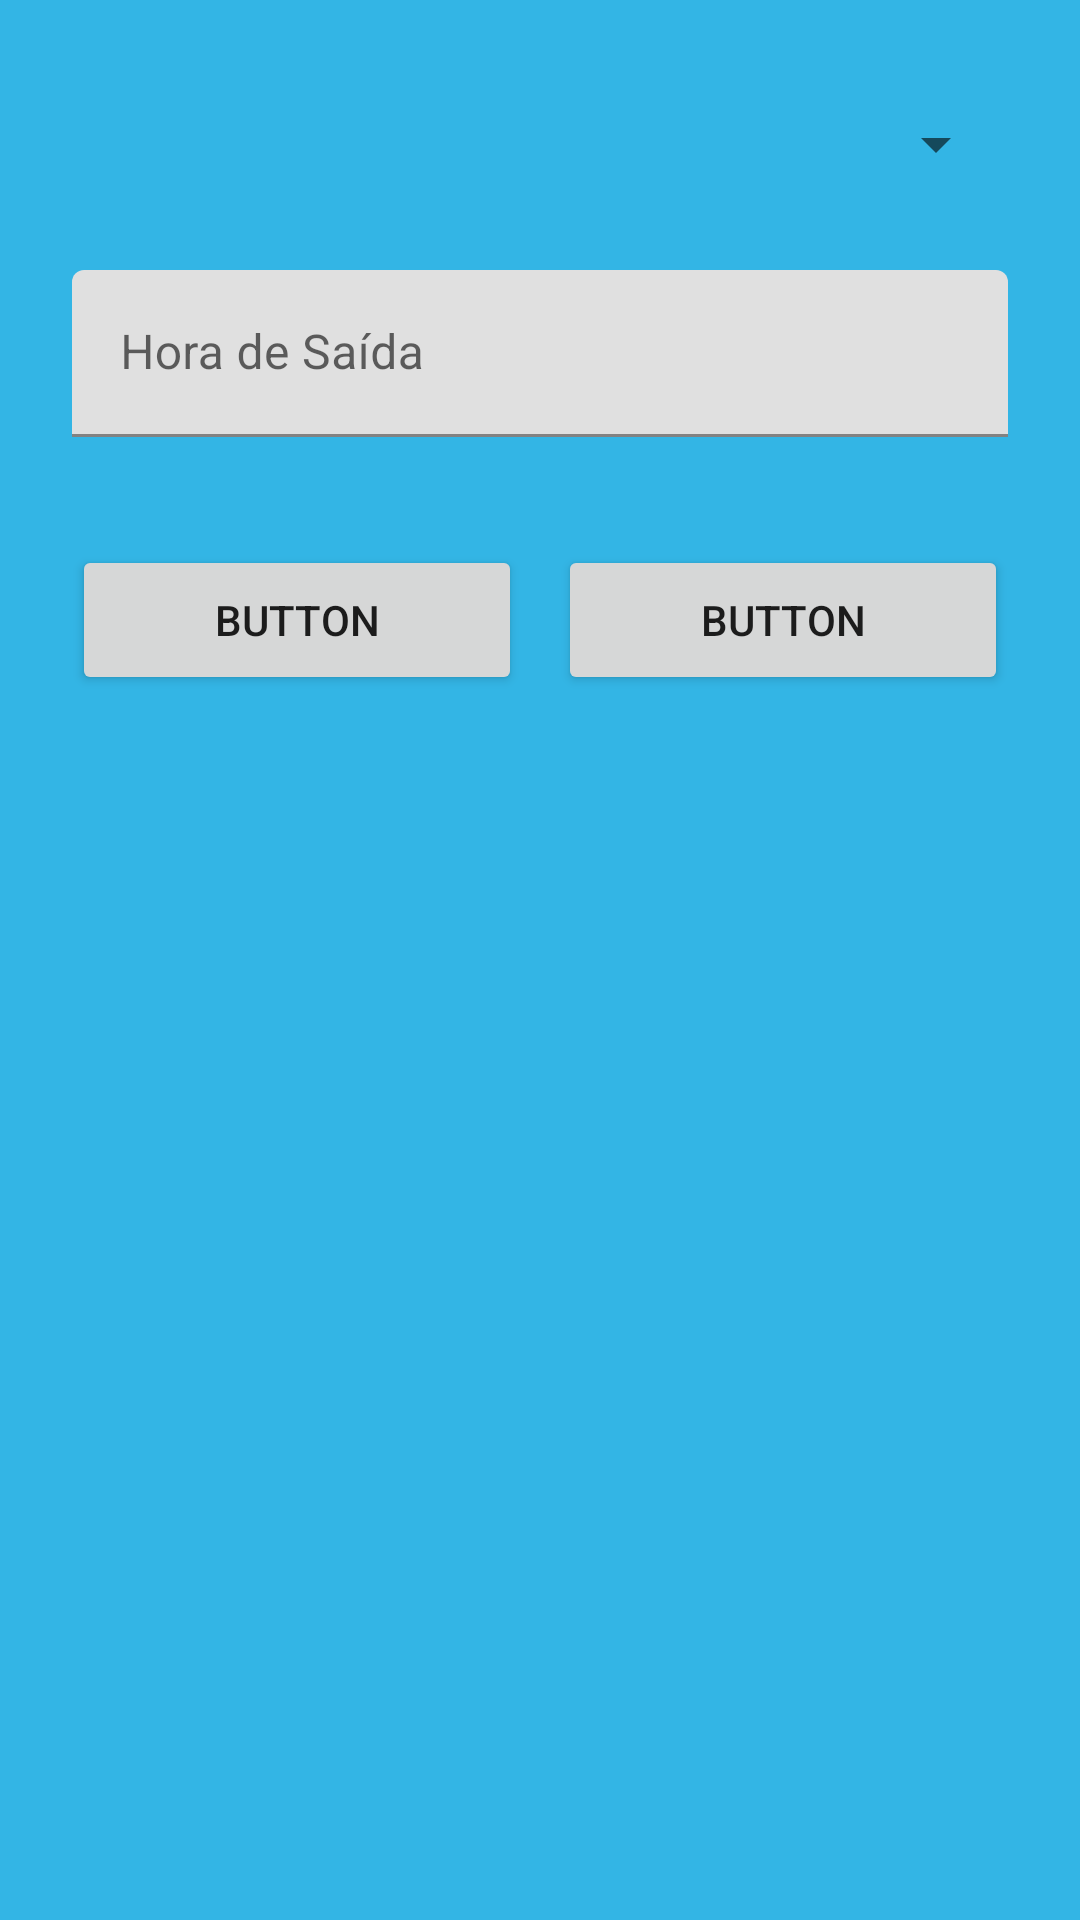

Write the Android layout XML for this screen, with the resource values it uses.
<!-- AndroidManifest.xml: application theme Theme.ParkingControl2D -->
<!-- res/layout/fragment_remove_veicule.xml -->
<?xml version="1.0" encoding="utf-8"?>
<androidx.constraintlayout.widget.ConstraintLayout xmlns:android="http://schemas.android.com/apk/res/android"
    xmlns:app="http://schemas.android.com/apk/res-auto"
    xmlns:tools="http://schemas.android.com/tools"
    android:layout_width="match_parent"
    android:layout_height="match_parent"
    android:background="@android:color/holo_blue_light"
    tools:context=".veiculeFragment.RemoveVeiculeFragment">

    <Spinner
        android:id="@+id/remove_veicule_spinner"
        android:layout_width="0dp"
        android:layout_height="48dp"
        android:layout_marginStart="24dp"
        android:layout_marginTop="24dp"
        android:layout_marginEnd="24dp"
        android:contentDescription="Placas dos veículos estacionados"
        app:layout_constraintBottom_toBottomOf="parent"
        app:layout_constraintEnd_toEndOf="parent"
        app:layout_constraintStart_toStartOf="parent"
        app:layout_constraintTop_toTopOf="parent"
        app:layout_constraintVertical_bias="0.0" />

    <com.google.android.material.textfield.TextInputLayout
        android:id="@+id/text_input_layout_remove_veicule_timeout"
        android:layout_width="0dp"
        android:layout_height="wrap_content"
        android:layout_marginStart="24dp"
        android:layout_marginTop="18dp"
        android:layout_marginEnd="24dp"
        app:layout_constraintEnd_toEndOf="parent"
        app:layout_constraintStart_toStartOf="parent"
        app:layout_constraintTop_toBottomOf="@+id/remove_veicule_spinner">

        <com.google.android.material.textfield.TextInputEditText
            android:id="@+id/text_input_remove_veicule_timeout"
            android:layout_width="match_parent"
            android:layout_height="wrap_content"
            android:hint="Hora de Saída" />
    </com.google.android.material.textfield.TextInputLayout>

    <Button
        android:id="@+id/remove_veicule_confirm"
        android:layout_width="150dp"
        android:layout_height="50dp"
        android:layout_marginStart="24dp"
        android:layout_marginTop="36dp"
        android:layout_marginEnd="24dp"
        android:text="Button"
        app:layout_constraintEnd_toEndOf="parent"
        app:layout_constraintHorizontal_bias="1.0"
        app:layout_constraintStart_toEndOf="@+id/remove_veicule_cancel"
        app:layout_constraintTop_toBottomOf="@+id/text_input_layout_remove_veicule_timeout" />

    <Button
        android:id="@+id/remove_veicule_cancel"
        android:layout_width="150dp"
        android:layout_height="50dp"
        android:layout_marginStart="24dp"
        android:layout_marginTop="36dp"
        android:text="Button"
        app:layout_constraintStart_toStartOf="parent"
        app:layout_constraintTop_toBottomOf="@+id/text_input_layout_remove_veicule_timeout" />
</androidx.constraintlayout.widget.ConstraintLayout>
<!-- resources referenced by this layout -->
<resources>
  <style name="Theme.ParkingControl2D" parent="Theme.MaterialComponents.DayNight.DarkActionBar">
          
          <item name="colorPrimary">@color/purple_500</item>
          <item name="colorPrimaryVariant">@color/purple_700</item>
          <item name="colorOnPrimary">@color/white</item>
          
          <item name="colorSecondary">@color/teal_200</item>
          <item name="colorSecondaryVariant">@color/teal_700</item>
          <item name="colorOnSecondary">@color/black</item>
          
          <item name="android:statusBarColor" tools:targetApi="l">?attr/colorPrimaryVariant</item>
          
      </style>
  <!-- not gathered from this repository: default colours our renderer supplied (Android Studio template values) -->
  <color name="purple_500">#FF6200EE</color>
  <color name="purple_700">#FF3700B3</color>
  <color name="teal_200">#FF03DAC5</color>
  <color name="teal_700">#FF018786</color>
  <color name="black">#FF000000</color>
  <color name="white">#FFFFFFFF</color>
</resources>
